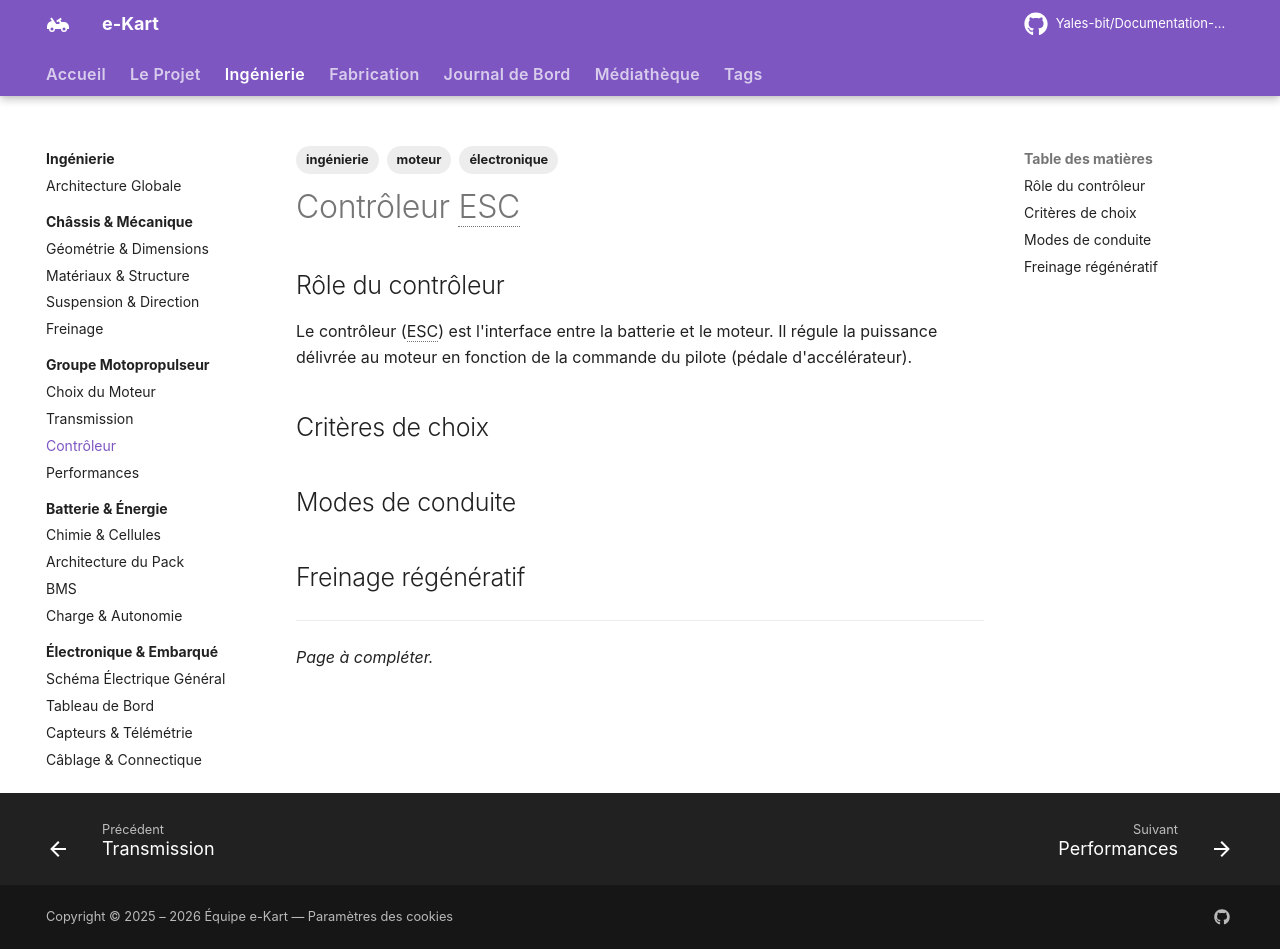

repository: Yales-bit/Documentation-e-kart · page: ingenierie/moteur/controleur/index.html · generator: mkdocs

---
title: Contrôleur ESC
description: Choix et paramétrage du contrôleur de moteur.
tags:
  - ingénierie
  - moteur
  - électronique
---

# Contrôleur ESC

## Rôle du contrôleur

Le contrôleur (ESC) est l'interface entre la batterie et le moteur. Il régule la puissance délivrée au moteur en fonction de la commande du pilote (pédale d'accélérateur).

## Critères de choix

<!-- TODO: Courant max, tension, protocole de communication, programmabilité -->

## Modes de conduite

<!-- TODO: Modes Eco / Normal / Sport, limitation de courant, rampes d'accélération -->

## Freinage régénératif

<!-- TODO: Configuration du frein régénératif dans l'ESC -->

---

*Page à compléter.*
